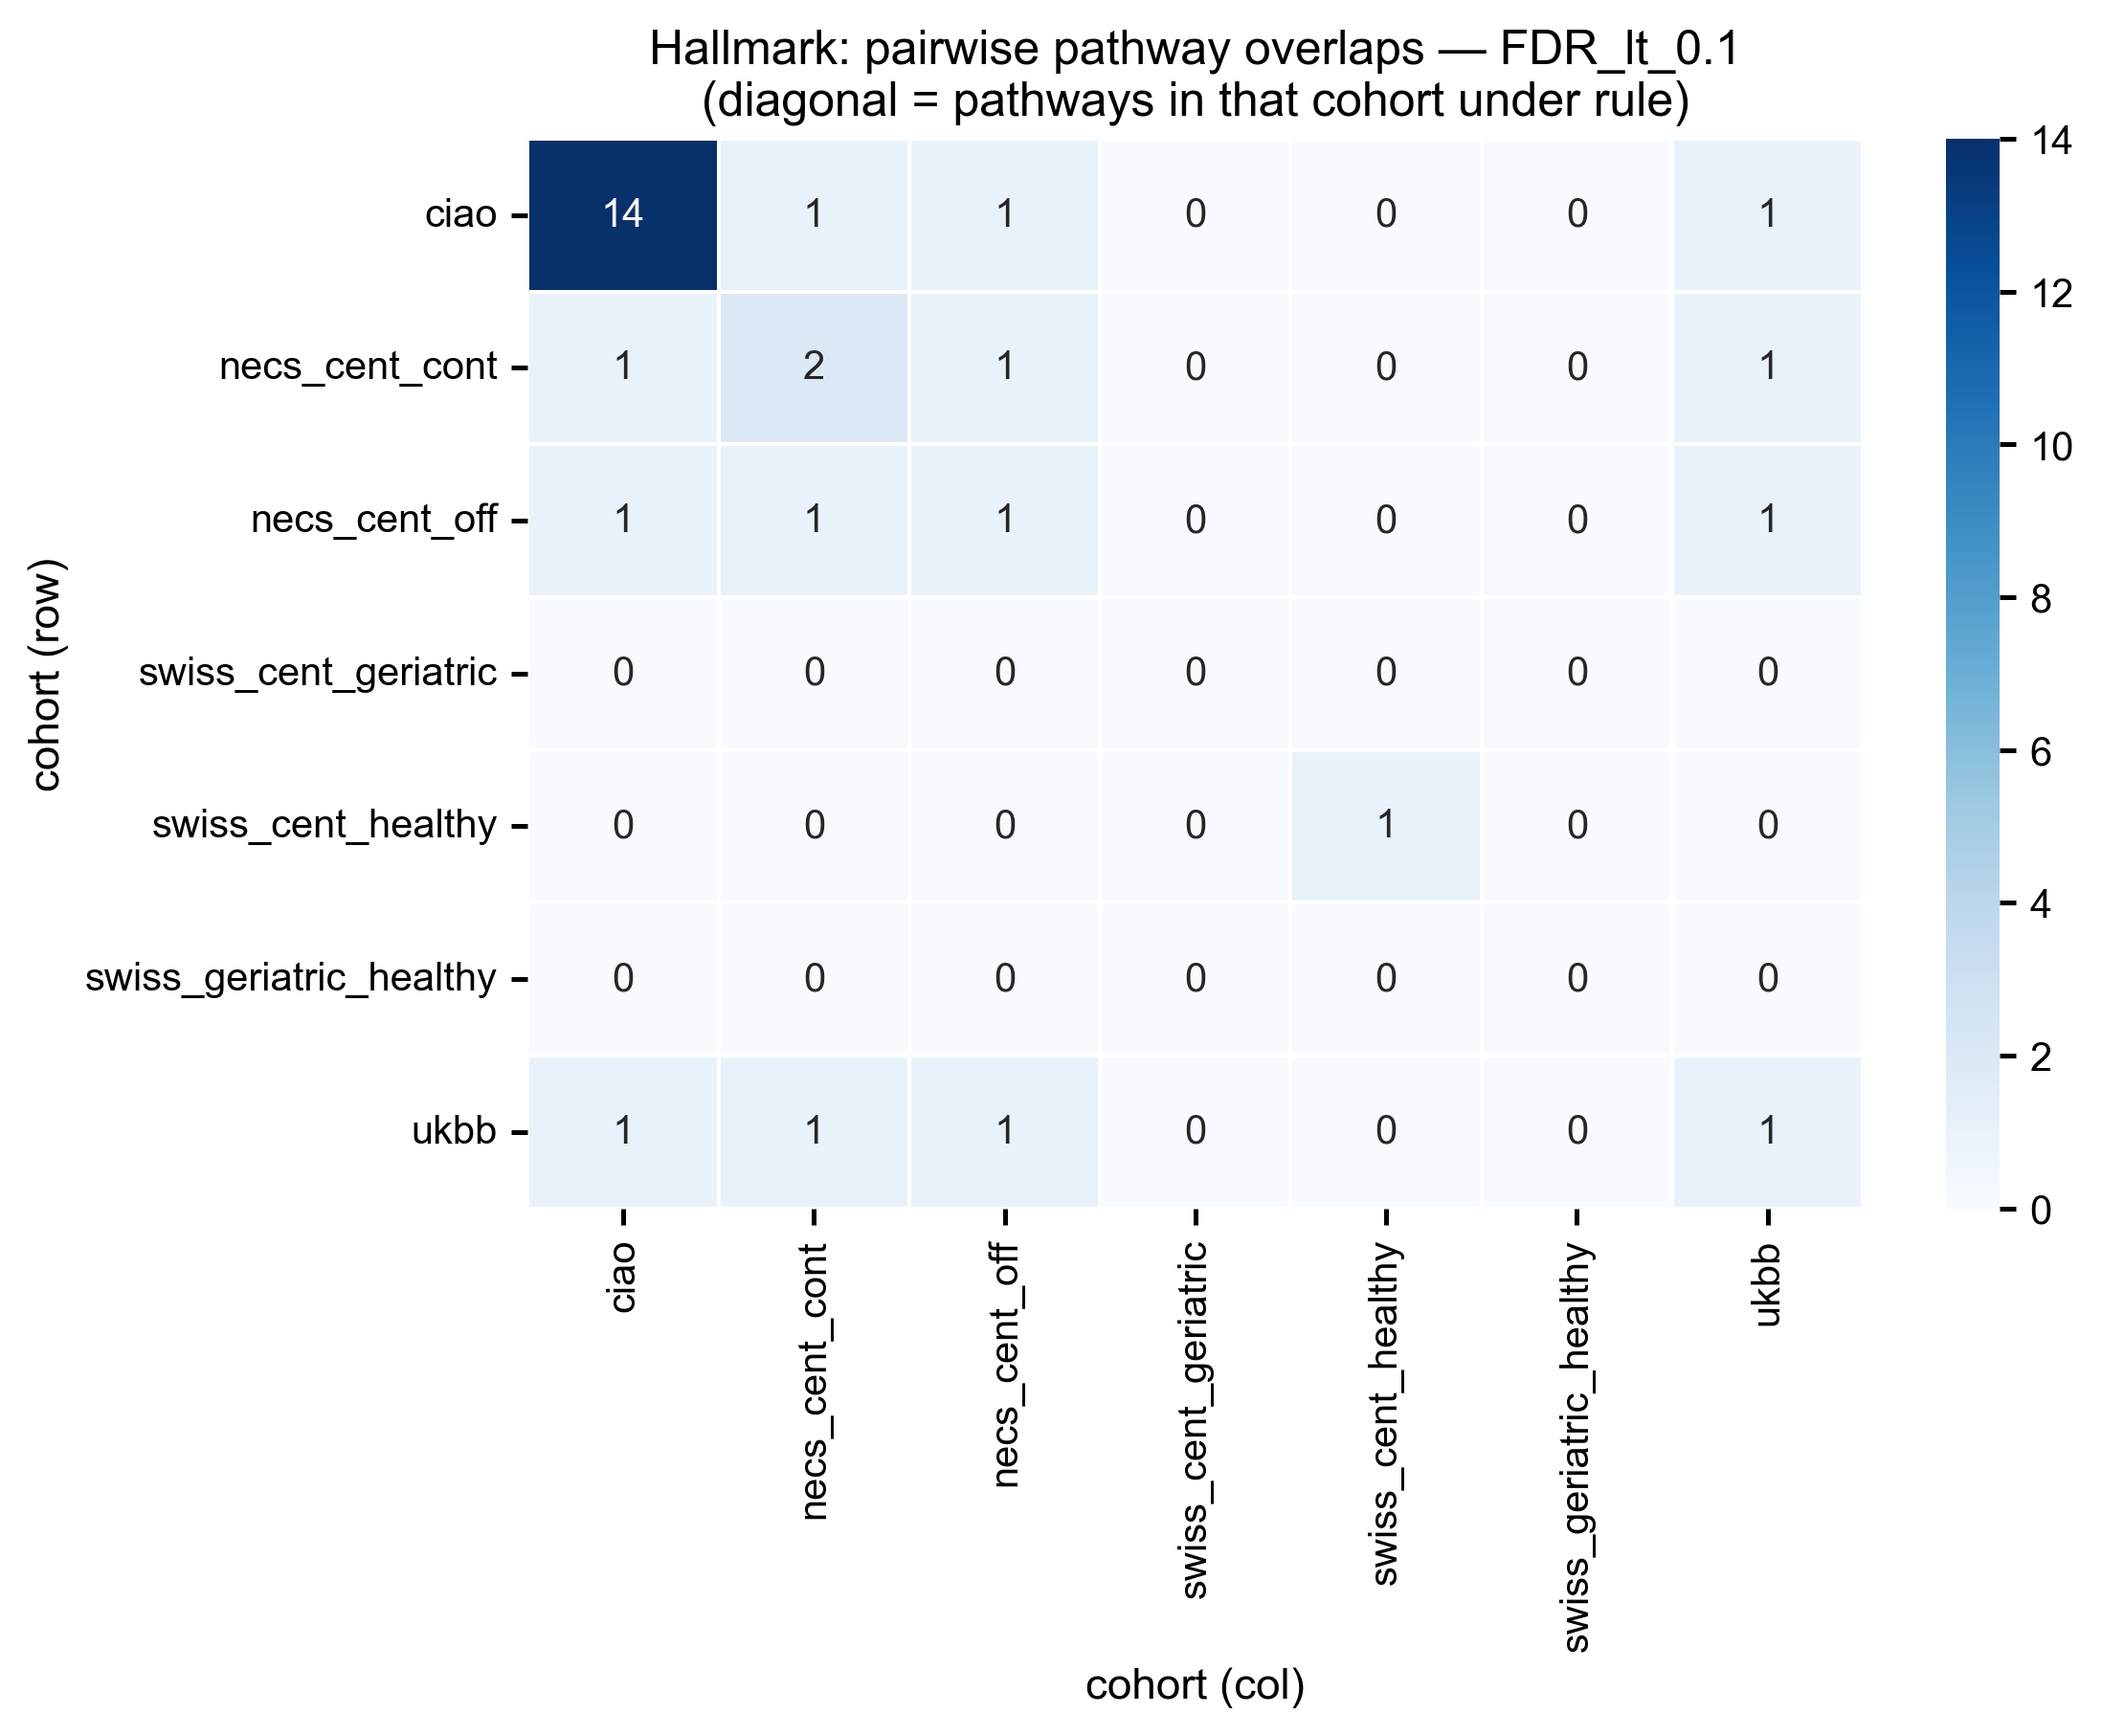

Source data for this figure (header and first rows):
, ciao, necs_cent_cont, necs_cent_off, swiss_cent_geriatric, swiss_cent_healthy, swiss_geriatric_healthy, ukbb
ciao, 14, 1, 1, 0, 0, 0, 1
necs_cent_cont, 1, 2, 1, 0, 0, 0, 1
necs_cent_off, 1, 1, 1, 0, 0, 0, 1
swiss_cent_geriatric, 0, 0, 0, 0, 0, 0, 0
swiss_cent_healthy, 0, 0, 0, 0, 1, 0, 0
swiss_geriatric_healthy, 0, 0, 0, 0, 0, 0, 0
ukbb, 1, 1, 1, 0, 0, 0, 1
